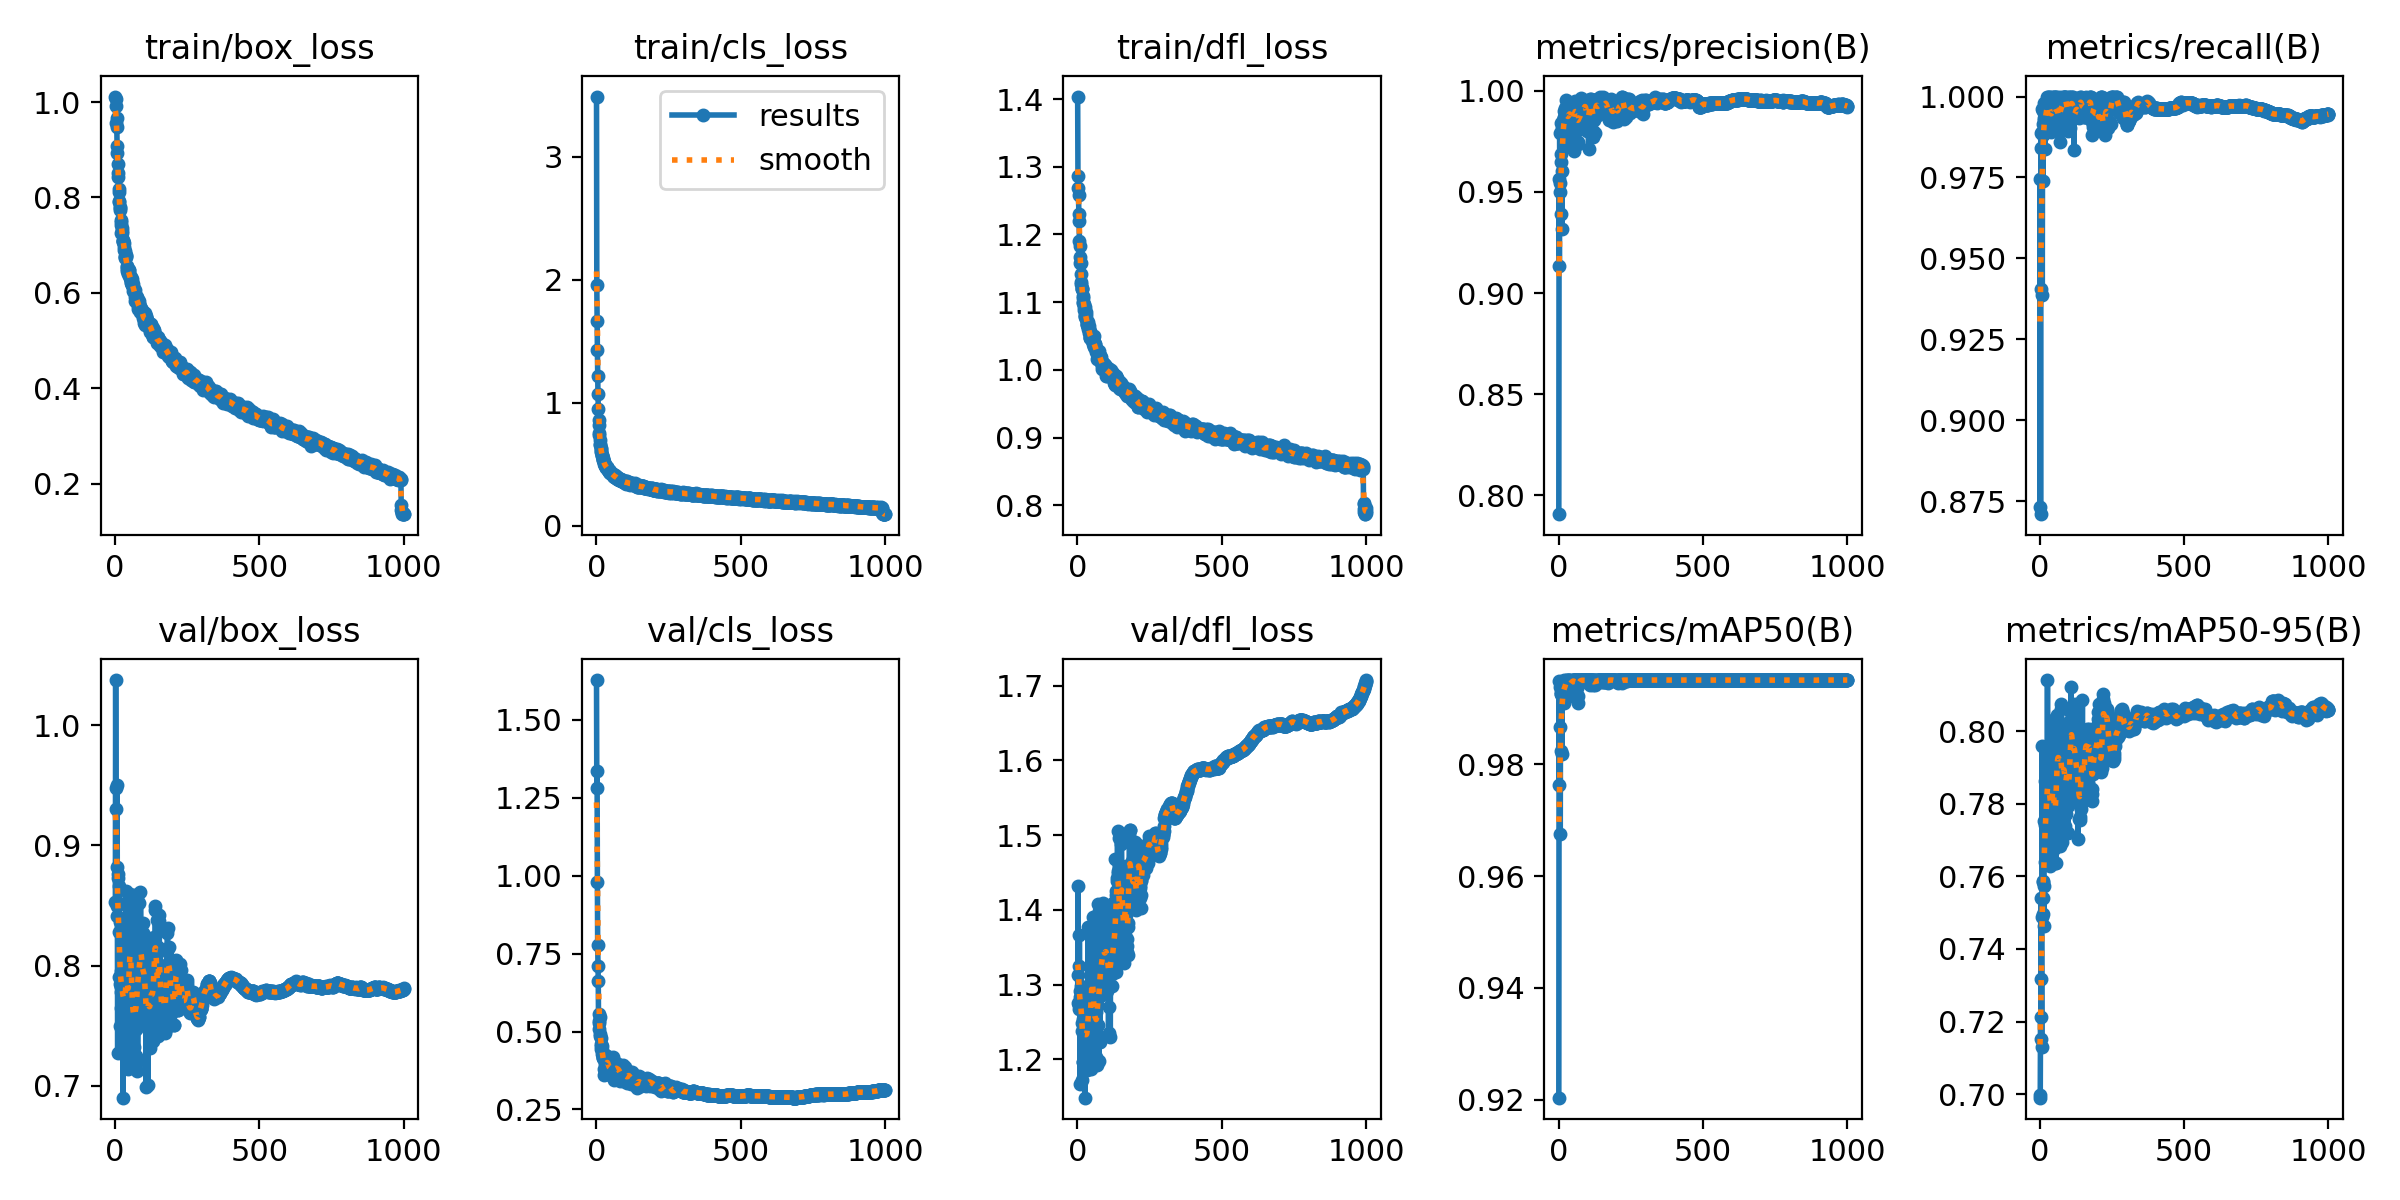

Source data for this figure (header and first rows):
epoch, train/box_loss, train/cls_loss, train/dfl_loss, metrics/precision(B), metrics/recall(B), metrics/mAP50(B), metrics/mAP50-95(B), val/box_loss, val/cls_loss, val/dfl_loss, lr/pg0, lr/pg1, lr/pg2
1, 1.012, 3.488, 1.404, 0.7906, 0.8732, 0.9204, 0.699, 0.8532, 1.628, 1.276, 0.003315, 0.003315, 0.003315
2, 0.9554, 1.957, 1.286, 0.9562, 0.9747, 0.9948, 0.6996, 1.038, 1.282, 1.432, 0.006642, 0.006642, 0.006642
3, 0.9918, 1.664, 1.269, 0.9134, 0.8709, 0.9763, 0.7212, 0.9307, 1.336, 1.313, 0.009962, 0.009962, 0.009962
4, 1.007, 1.432, 1.258, 0.9793, 0.9886, 0.9937, 0.7152, 0.9474, 0.9811, 1.324, 0.00997, 0.00997, 0.00997
5, 0.9658, 1.215, 1.23, 0.9542, 0.9842, 0.9867, 0.754, 0.8414, 0.7782, 1.267, 0.00996, 0.00996, 0.00996
6, 0.9471, 1.075, 1.219, 0.9499, 0.9404, 0.9676, 0.7318, 0.8823, 0.7097, 1.272, 0.00995, 0.00995, 0.00995
7, 0.9068, 0.9467, 1.19, 0.9647, 0.9889, 0.9924, 0.7129, 0.95, 0.6629, 1.367, 0.009941, 0.009941, 0.009941
8, 0.8937, 0.8627, 1.183, 0.9686, 0.9963, 0.9925, 0.7489, 0.8492, 0.5343, 1.284, 0.009931, 0.009931, 0.009931
9, 0.8692, 0.815, 1.167, 0.939, 0.9386, 0.9824, 0.7959, 0.7274, 0.5572, 1.167, 0.009921, 0.009921, 0.009921
10, 0.8516, 0.7563, 1.157, 0.984, 0.9916, 0.9929, 0.7586, 0.8732, 0.5084, 1.292, 0.009911, 0.009911, 0.009911
11, 0.8436, 0.7381, 1.158, 0.9605, 0.988, 0.9927, 0.754, 0.8761, 0.5276, 1.292, 0.009901, 0.009901, 0.009901
12, 0.818, 0.6994, 1.142, 0.9319, 0.974, 0.9819, 0.7495, 0.8283, 0.5463, 1.292, 0.009891, 0.009891, 0.009891
13, 0.8106, 0.6665, 1.13, 0.9819, 0.9954, 0.9944, 0.7584, 0.8524, 0.4918, 1.281, 0.009881, 0.009881, 0.009881
14, 0.793, 0.6577, 1.127, 0.9796, 0.9933, 0.9932, 0.7464, 0.8658, 0.4851, 1.298, 0.009871, 0.009871, 0.009871
15, 0.7913, 0.6312, 1.12, 0.9854, 0.9981, 0.9938, 0.7573, 0.7903, 0.4783, 1.248, 0.009861, 0.009861, 0.009861
16, 0.7794, 0.6114, 1.121, 0.9844, 0.9928, 0.9933, 0.7752, 0.7846, 0.4611, 1.238, 0.009851, 0.009851, 0.009851
17, 0.7786, 0.6279, 1.12, 0.9844, 0.9958, 0.9937, 0.7863, 0.75, 0.4531, 1.173, 0.009842, 0.009842, 0.009842
18, 0.7744, 0.5982, 1.11, 0.9902, 0.9938, 0.9943, 0.764, 0.8361, 0.4454, 1.272, 0.009832, 0.009832, 0.009832
19, 0.7524, 0.579, 1.106, 0.978, 0.9839, 0.9909, 0.7757, 0.7783, 0.4294, 1.196, 0.009822, 0.009822, 0.009822
20, 0.7416, 0.5688, 1.099, 0.9872, 0.9931, 0.995, 0.7741, 0.7955, 0.4416, 1.254, 0.009812, 0.009812, 0.009812
21, 0.7492, 0.5777, 1.1, 0.9764, 0.9979, 0.9919, 0.7771, 0.7649, 0.4521, 1.196, 0.009802, 0.009802, 0.009802
22, 0.7253, 0.5534, 1.088, 0.9916, 0.9949, 0.9947, 0.78, 0.782, 0.419, 1.263, 0.009792, 0.009792, 0.009792
23, 0.7354, 0.5393, 1.097, 0.989, 0.9944, 0.9941, 0.7689, 0.8067, 0.4232, 1.246, 0.009782, 0.009782, 0.009782
24, 0.7257, 0.5353, 1.093, 0.9841, 0.9934, 0.994, 0.7842, 0.7578, 0.4143, 1.196, 0.009772, 0.009772, 0.009772
25, 0.7292, 0.5315, 1.093, 0.9851, 1, 0.9944, 0.7709, 0.8216, 0.4164, 1.258, 0.009762, 0.009762, 0.009762
26, 0.7093, 0.5015, 1.08, 0.9875, 0.9958, 0.9946, 0.7855, 0.7983, 0.3787, 1.284, 0.009753, 0.009753, 0.009753
27, 0.7093, 0.5169, 1.079, 0.9953, 0.9983, 0.995, 0.8141, 0.69, 0.3621, 1.149, 0.009743, 0.009743, 0.009743
28, 0.711, 0.5151, 1.08, 0.9823, 0.9979, 0.9948, 0.7862, 0.772, 0.4181, 1.23, 0.009733, 0.009733, 0.009733
29, 0.7067, 0.4955, 1.086, 0.9911, 1, 0.9948, 0.7698, 0.8033, 0.4235, 1.269, 0.009723, 0.009723, 0.009723
30, 0.7046, 0.4958, 1.081, 0.9902, 0.9965, 0.9948, 0.7857, 0.8009, 0.403, 1.262, 0.009713, 0.009713, 0.009713
31, 0.6956, 0.4902, 1.075, 0.9837, 0.9951, 0.995, 0.7798, 0.7537, 0.3964, 1.201, 0.009703, 0.009703, 0.009703
32, 0.6905, 0.4875, 1.072, 0.9882, 0.9979, 0.9948, 0.7841, 0.7667, 0.3659, 1.23, 0.009693, 0.009693, 0.009693
33, 0.6772, 0.4807, 1.068, 0.9851, 0.994, 0.9947, 0.7758, 0.7904, 0.4037, 1.252, 0.009683, 0.009683, 0.009683
34, 0.6735, 0.4734, 1.066, 0.9858, 1, 0.995, 0.7961, 0.75, 0.3886, 1.203, 0.009673, 0.009673, 0.009673
35, 0.6872, 0.4805, 1.068, 0.9873, 0.9901, 0.994, 0.7885, 0.7258, 0.3782, 1.186, 0.009663, 0.009663, 0.009663
36, 0.6758, 0.4697, 1.061, 0.9924, 1, 0.995, 0.7888, 0.7613, 0.3978, 1.234, 0.009654, 0.009654, 0.009654
37, 0.6785, 0.48, 1.071, 0.982, 0.9933, 0.9928, 0.763, 0.8619, 0.4143, 1.376, 0.009644, 0.009644, 0.009644
38, 0.6748, 0.4733, 1.063, 0.9921, 0.9989, 0.995, 0.7723, 0.8055, 0.4204, 1.27, 0.009634, 0.009634, 0.009634
39, 0.677, 0.478, 1.064, 0.9923, 0.9889, 0.9921, 0.7795, 0.7584, 0.4018, 1.227, 0.009624, 0.009624, 0.009624
40, 0.6548, 0.4554, 1.055, 0.993, 0.991, 0.995, 0.7838, 0.798, 0.4176, 1.273, 0.009614, 0.009614, 0.009614
41, 0.6501, 0.4514, 1.058, 0.9896, 0.9961, 0.9947, 0.7873, 0.7584, 0.375, 1.228, 0.009604, 0.009604, 0.009604
42, 0.6467, 0.4521, 1.047, 0.986, 0.9969, 0.9945, 0.7778, 0.8007, 0.4073, 1.261, 0.009594, 0.009594, 0.009594
43, 0.6561, 0.4557, 1.057, 0.9729, 0.9941, 0.9942, 0.7821, 0.7811, 0.3756, 1.272, 0.009584, 0.009584, 0.009584
44, 0.6484, 0.4425, 1.049, 0.9905, 1, 0.9949, 0.7697, 0.8194, 0.4061, 1.298, 0.009574, 0.009574, 0.009574
45, 0.6395, 0.436, 1.048, 0.9913, 0.9954, 0.9947, 0.7749, 0.7907, 0.3735, 1.295, 0.009564, 0.009564, 0.009564
46, 0.6446, 0.4367, 1.048, 0.9821, 0.9898, 0.9942, 0.8018, 0.7142, 0.3601, 1.187, 0.009555, 0.009555, 0.009555
47, 0.6489, 0.4302, 1.052, 0.987, 0.9966, 0.9949, 0.8032, 0.742, 0.3649, 1.217, 0.009545, 0.009545, 0.009545
48, 0.6418, 0.4306, 1.048, 0.973, 0.9919, 0.9944, 0.7863, 0.7612, 0.4111, 1.227, 0.009535, 0.009535, 0.009535
49, 0.6472, 0.4423, 1.05, 0.9943, 1, 0.995, 0.7675, 0.8496, 0.4077, 1.377, 0.009525, 0.009525, 0.009525
50, 0.6348, 0.4299, 1.044, 0.994, 0.9977, 0.995, 0.7707, 0.8509, 0.3878, 1.338, 0.009515, 0.009515, 0.009515
51, 0.6308, 0.4292, 1.044, 0.9889, 1, 0.995, 0.7789, 0.8119, 0.371, 1.322, 0.009505, 0.009505, 0.009505
52, 0.6326, 0.433, 1.043, 0.9701, 0.9958, 0.995, 0.7868, 0.7785, 0.3917, 1.28, 0.009495, 0.009495, 0.009495
53, 0.6317, 0.4232, 1.043, 0.9876, 1, 0.995, 0.7637, 0.8596, 0.3871, 1.391, 0.009485, 0.009485, 0.009485
54, 0.6203, 0.4243, 1.039, 0.9874, 0.9938, 0.9945, 0.7873, 0.7807, 0.3773, 1.257, 0.009475, 0.009475, 0.009475
55, 0.6227, 0.4171, 1.041, 0.9933, 0.9923, 0.9945, 0.7873, 0.783, 0.3824, 1.252, 0.009465, 0.009465, 0.009465
56, 0.6334, 0.4201, 1.05, 0.994, 1, 0.995, 0.7638, 0.8546, 0.4158, 1.315, 0.009456, 0.009456, 0.009456
57, 0.6297, 0.4185, 1.041, 0.9834, 0.9925, 0.9942, 0.7735, 0.8095, 0.3835, 1.268, 0.009446, 0.009446, 0.009446
58, 0.6232, 0.4178, 1.035, 0.995, 0.9985, 0.995, 0.7817, 0.7896, 0.4194, 1.283, 0.009436, 0.009436, 0.009436
59, 0.6167, 0.4069, 1.034, 0.991, 0.9938, 0.9946, 0.7972, 0.7259, 0.3959, 1.205, 0.009426, 0.009426, 0.009426
60, 0.6162, 0.4055, 1.039, 0.9896, 0.9932, 0.9945, 0.8044, 0.7277, 0.3443, 1.205, 0.009416, 0.009416, 0.009416
... 940 more rows
